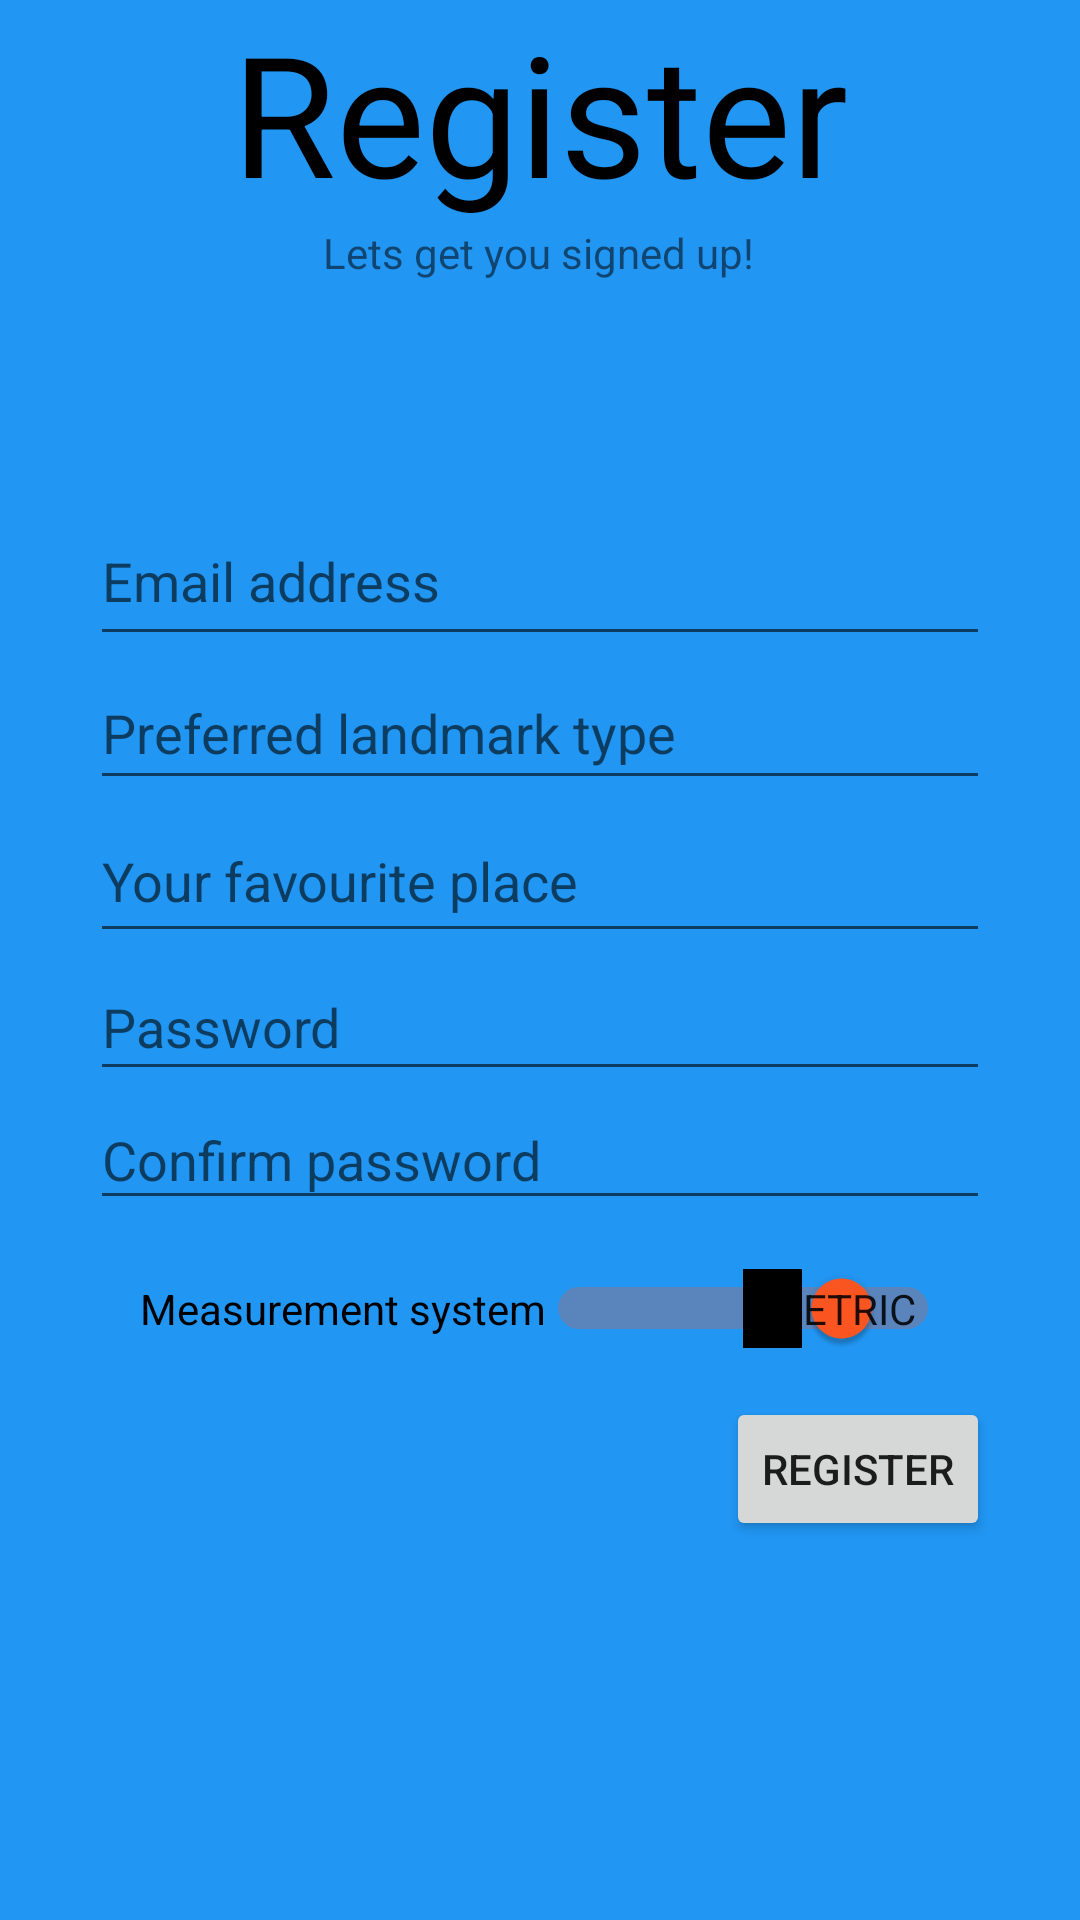

The Android layout XML behind this screen, and the referenced resources:
<!-- AndroidManifest.xml: application theme Theme.Vanguard -->
<!-- res/layout/activity_register.xml -->
<?xml version="1.0" encoding="utf-8"?>
<androidx.constraintlayout.widget.ConstraintLayout xmlns:android="http://schemas.android.com/apk/res/android"
    xmlns:app="http://schemas.android.com/apk/res-auto"
    xmlns:tools="http://schemas.android.com/tools"
    android:layout_width="match_parent"
    android:layout_height="match_parent"
    android:background="@color/blue_500"
    tools:context=".Views.Activites.RegisterActivity">

    <EditText
        android:id="@+id/register_et_password"
        android:layout_width="300dp"
        android:layout_height="46dp"
        android:ems="10"
        android:hint="Password"
        android:inputType="textPassword"
        app:layout_constraintStart_toStartOf="@+id/register_et_favouriteLandmark"
        app:layout_constraintTop_toBottomOf="@+id/register_et_favouriteLandmark" />

    <Button
        android:id="@+id/register_btn_register"
        android:layout_width="wrap_content"
        android:layout_height="wrap_content"
        android:layout_marginTop="16dp"
        android:text="Register"
        app:layout_constraintEnd_toEndOf="@+id/register_et_password2"
        app:layout_constraintTop_toBottomOf="@+id/register_switch_MeasurementSystem" />

    <EditText
        android:id="@+id/register_et_email"
        android:layout_width="300dp"
        android:layout_height="53dp"
        android:layout_marginTop="72dp"
        android:ems="10"
        android:hint="Email address"
        android:inputType="textEmailAddress"
        app:layout_constraintEnd_toEndOf="parent"
        app:layout_constraintStart_toStartOf="parent"
        app:layout_constraintTop_toBottomOf="@+id/textView4" />

    <EditText
        android:id="@+id/register_et_password2"
        android:layout_width="300dp"
        android:layout_height="43dp"
        android:ems="10"
        android:hint="Confirm password"
        android:inputType="textPassword"
        app:layout_constraintStart_toStartOf="@+id/register_et_password"
        app:layout_constraintTop_toBottomOf="@+id/register_et_password" />

    <EditText
        android:id="@+id/register_et_favouriteLandmark"
        android:layout_width="300dp"
        android:layout_height="51dp"
        android:ems="10"
        android:hint="Your favourite place"
        android:inputType="textPersonName"
        android:visibility="visible"
        app:layout_constraintStart_toStartOf="@+id/register_et_preferredLandmarkType"
        app:layout_constraintTop_toBottomOf="@+id/register_et_preferredLandmarkType"
        tools:visibility="visible" />

    <Switch
        android:id="@+id/register_switch_MeasurementSystem"
        android:layout_width="wrap_content"
        android:layout_height="wrap_content"
        android:layout_marginTop="16dp"
        android:checked="true"
        android:showText="true"
        android:splitTrack="false"
        android:text="Measurement system"
        android:textOff="Imperial "
        android:textOn="Metric"
        app:layout_constraintEnd_toEndOf="@+id/register_et_password2"
        app:layout_constraintStart_toStartOf="@+id/register_et_password2"
        app:layout_constraintTop_toBottomOf="@+id/register_et_password2"
        tools:checked="true" />

    <EditText
        android:id="@+id/register_et_preferredLandmarkType"
        android:layout_width="300dp"
        android:layout_height="48dp"
        android:ems="10"
        android:hint="Preferred landmark type"
        android:inputType="text"
        app:layout_constraintStart_toStartOf="@+id/register_et_email"
        app:layout_constraintTop_toBottomOf="@+id/register_et_email" />

    <TextView
        android:id="@+id/textView2"
        android:layout_width="wrap_content"
        android:layout_height="wrap_content"
        android:text="Register"
        android:textColor="@color/black"
        android:textAppearance="@style/TextAppearance.AppCompat.Display3"
        app:layout_constraintEnd_toEndOf="parent"
        app:layout_constraintStart_toStartOf="parent"
        app:layout_constraintTop_toTopOf="parent" />

    <TextView
        android:id="@+id/textView4"
        android:layout_width="wrap_content"
        android:layout_height="wrap_content"
        android:text="Lets get you signed up!"
        app:layout_constraintEnd_toEndOf="@+id/textView2"
        app:layout_constraintHorizontal_bias="0.491"
        app:layout_constraintStart_toStartOf="@+id/textView2"
        app:layout_constraintTop_toBottomOf="@+id/textView2" />

    <ProgressBar
        android:id="@+id/register_pb_registering"
        style="?android:attr/progressBarStyle"
        android:layout_width="171dp"
        android:layout_height="189dp"
        android:visibility="gone"
        app:layout_constraintBottom_toBottomOf="@+id/register_switch_MeasurementSystem"
        app:layout_constraintEnd_toEndOf="parent"
        app:layout_constraintStart_toStartOf="parent"
        app:layout_constraintTop_toTopOf="parent" />



    <androidx.constraintlayout.widget.Guideline
        android:id="@+id/guideline2"
        android:layout_width="wrap_content"
        android:layout_height="wrap_content"
        android:orientation="vertical"
        app:layout_constraintGuide_begin="20dp" />


</androidx.constraintlayout.widget.ConstraintLayout>
<!-- resources referenced by this layout -->
<resources>
  <color name="black">#FF000000</color>
  <color name="blue_500">#2196F3</color>
  <style name="Theme.Vanguard" parent="Theme.MaterialComponents.DayNight.NoActionBar">
          
          <item name="colorPrimary">@color/white</item>
          <item name="colorPrimaryVariant">@color/blue_500</item>
          <item name="colorOnPrimary">@color/black</item>
          
          <item name="colorSecondary">@color/orange_500</item>
          <item name="colorSecondaryVariant">@color/orange_700</item>
          <item name="colorOnSecondary">@color/black</item>
          
          <item name="android:statusBarColor">#00FFFFFF</item>
  
          
      </style>
  <color name="white">#FFFFFFFF</color>
  <color name="orange_500">#FF5722</color>
  <color name="orange_700">#E64A19</color>
</resources>
